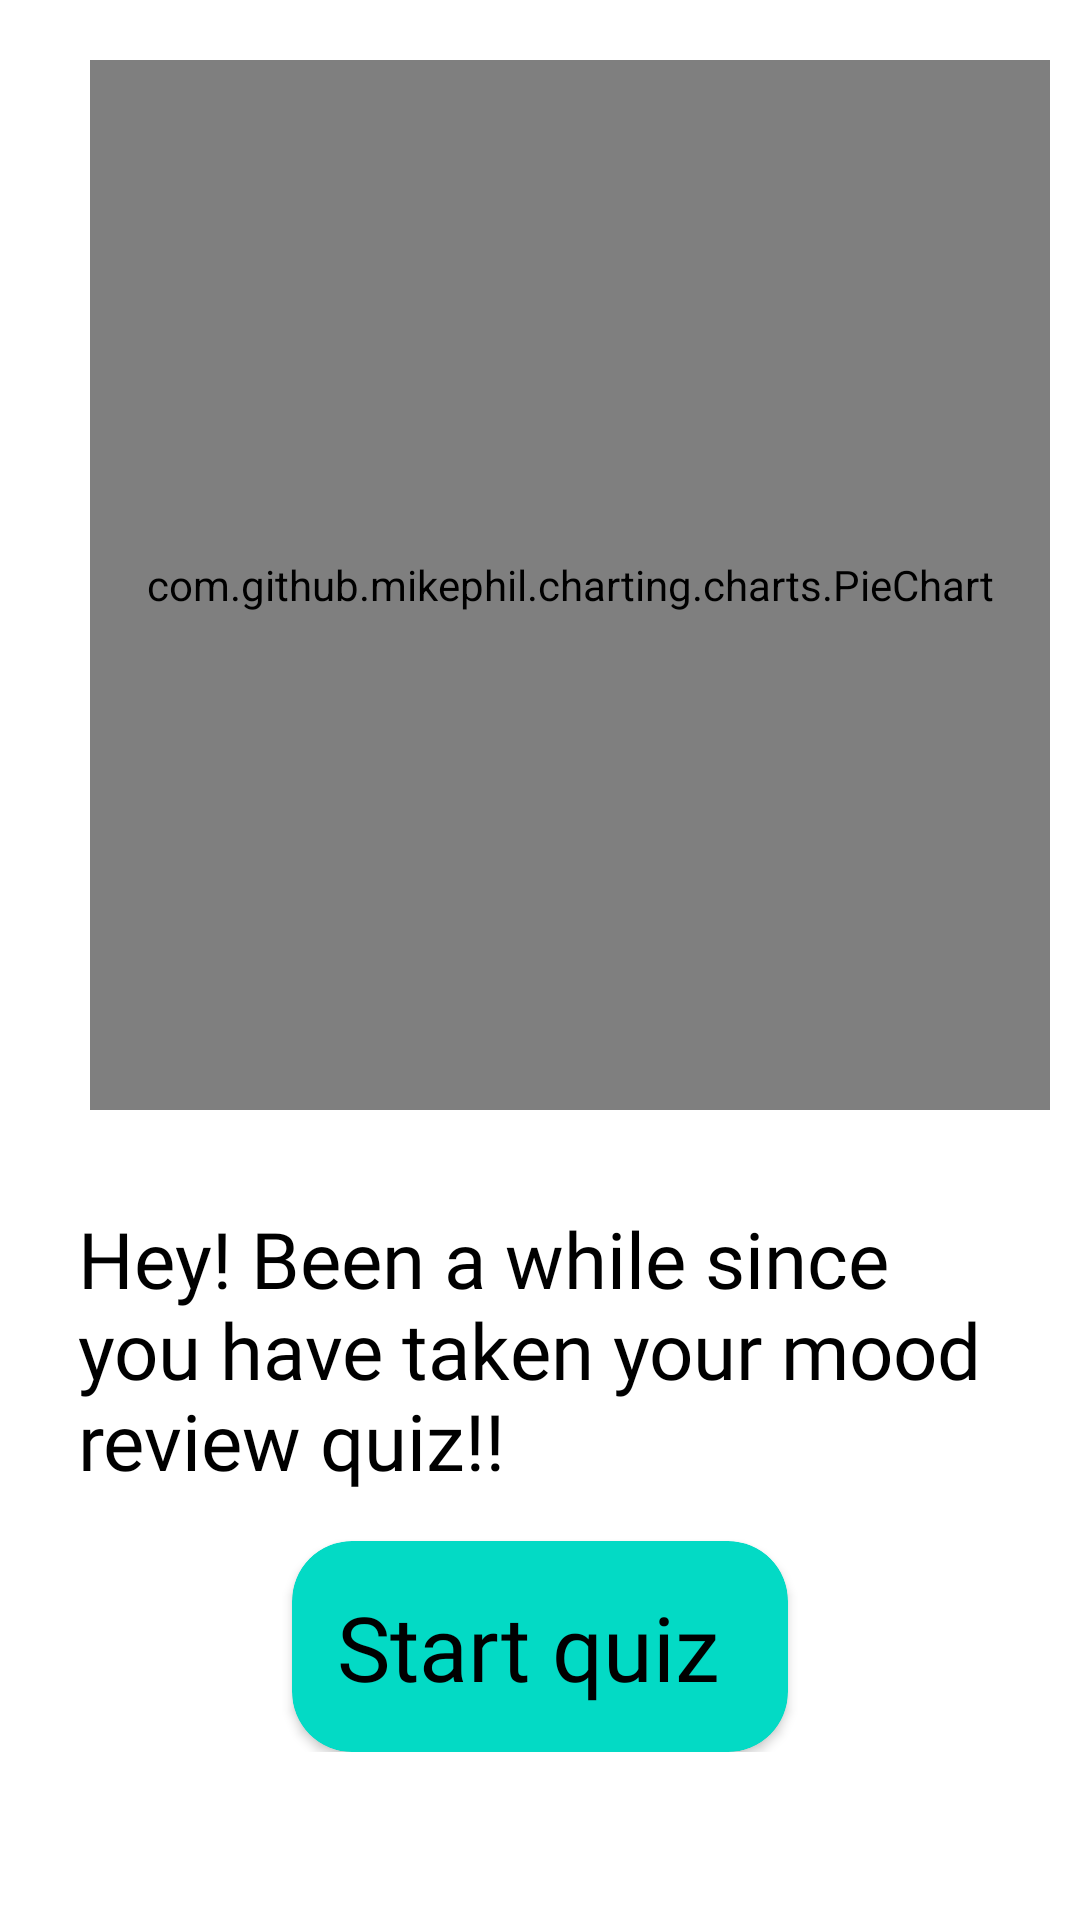

This screen was rendered from an Android layout file. Write that file and the resources it references.
<!-- AndroidManifest.xml: application theme Theme.MoodPLUS -->
<!-- res/layout/activity_charts.xml -->
<?xml version="1.0" encoding="utf-8"?>
<ScrollView xmlns:android="http://schemas.android.com/apk/res/android"
    xmlns:app="http://schemas.android.com/apk/res-auto"
    xmlns:tools="http://schemas.android.com/tools"
    android:layout_width="match_parent"
    android:layout_height="match_parent"
    android:padding="10dp">

    <RelativeLayout
        android:layout_width="match_parent"
        android:layout_height="match_parent">




        <com.github.mikephil.charting.charts.PieChart
            android:id="@+id/pieChart"
            android:layout_width="350dp"
            android:layout_height="350dp"
            android:layout_marginTop="10dp"
            android:layout_marginLeft="20dp">

        </com.github.mikephil.charting.charts.PieChart>

        <TextView
            android:id="@+id/user_show_tv1"
            android:layout_width="wrap_content"
            android:layout_height="wrap_content"
            android:layout_below="@+id/pieChart"
            android:layout_marginLeft="16dp"
            android:layout_marginTop="32dp"

            android:layout_marginRight="16dp"
            android:layout_marginBottom="16dp"
            android:fontFamily="@font/atma_semibold"
            android:text="Hey! Been a while since you have taken your mood review quiz!!"
            android:textColor="@color/black"
            android:textSize="26sp" />

        <androidx.cardview.widget.CardView
            android:layout_width="wrap_content"
            android:layout_height="wrap_content"
            android:layout_below="@+id/user_show_tv1"
            android:layout_centerInParent="true"
            android:backgroundTint="@color/teal_200"
            app:cardCornerRadius="20dp"
            android:elevation="20dp">


            <TextView
                android:id="@+id/start_quiz_tv"
                android:layout_width="wrap_content"
                android:layout_height="wrap_content"
                android:layout_centerHorizontal="true"
                android:layout_centerVertical="true"
                android:layout_gravity="center"
                android:layout_margin="15dp"

                android:fontFamily="@font/atma_semibold"
                android:text="Start quiz "
                android:textColor="@color/black"
                android:textSize="30sp" />
        </androidx.cardview.widget.CardView>

    </RelativeLayout>
</ScrollView>
<!-- resources referenced by this layout -->
<resources>
  <style name="Theme.MoodPLUS" parent="Theme.MaterialComponents.DayNight.DarkActionBar">
          
          <item name="colorPrimary">@color/purple_500</item>
          <item name="colorPrimaryVariant">@color/purple_700</item>
          <item name="colorOnPrimary">@color/white</item>
          
          <item name="colorSecondary">@color/teal_200</item>
          <item name="colorSecondaryVariant">@color/teal_700</item>
          <item name="colorOnSecondary">@color/black</item>
          
          <item name="android:statusBarColor" tools:targetApi="l">?attr/colorPrimaryVariant</item>
          
      </style>
  <!-- not gathered from this repository: default colours our renderer supplied (Android Studio template values) -->
  <color name="purple_500">#FF6200EE</color>
  <color name="purple_700">#FF3700B3</color>
  <color name="teal_200">#FF03DAC5</color>
  <color name="teal_700">#FF018786</color>
  <color name="black">#FF000000</color>
  <color name="white">#FFFFFFFF</color>
</resources>
